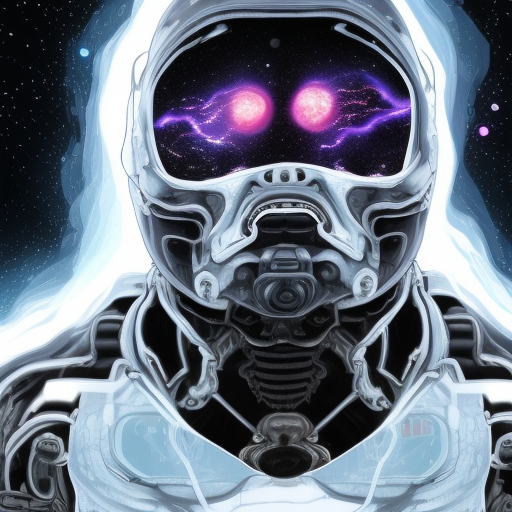
Generation parameters embedded in this image by AUTOMATIC1111 Stable Diffusion web UI or a fork of it (Forge, ...) (PNG 'parameters' text chunk):
cyborg in space, realism style
Steps: 20, Sampler: Euler a, CFG scale: 7, Seed: 2164454907, Size: 512x512, Model hash: 34dccb9e60, Model: v2-1_512-nonema-pruned